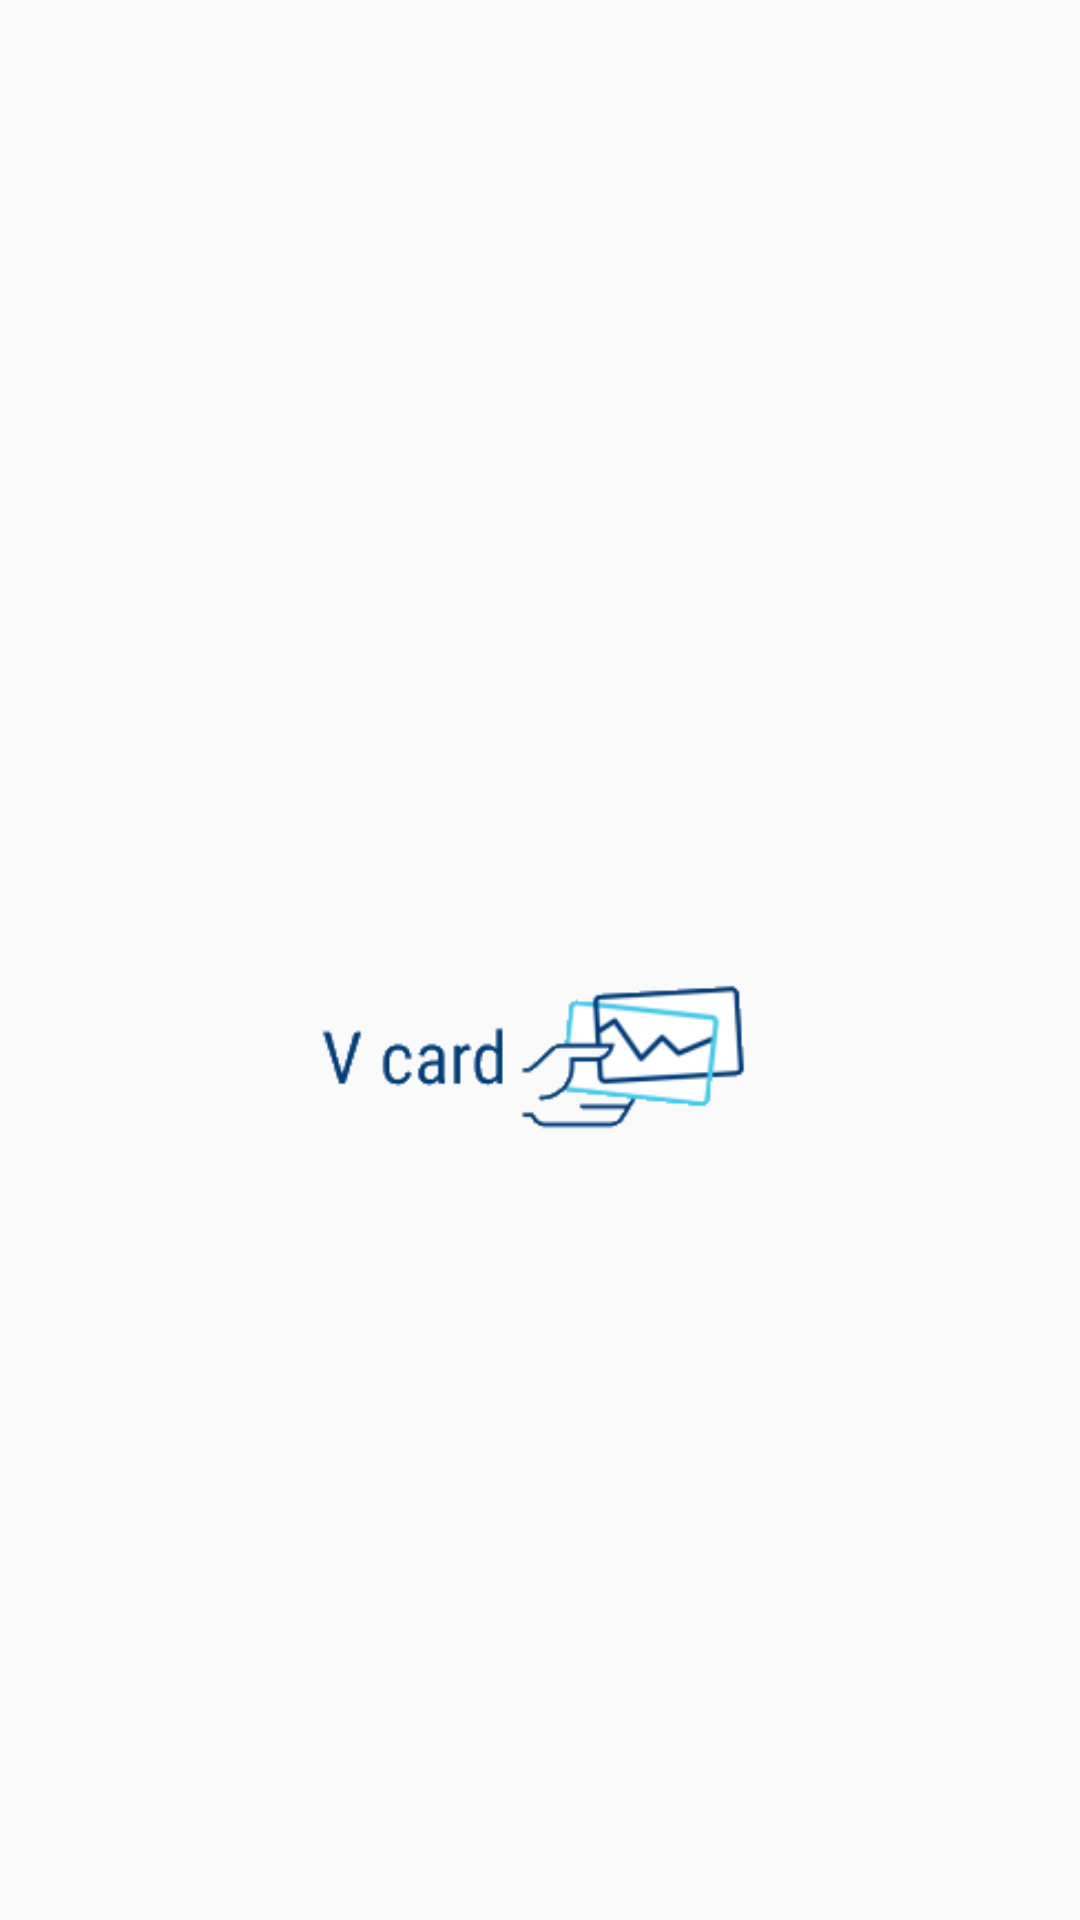

Layout XML and referenced resources for this Android screen:
<!-- AndroidManifest.xml: application theme AppTheme -->
<!-- res/layout/activity_first.xml -->
<?xml version="1.0" encoding="utf-8"?>
<android.support.constraint.ConstraintLayout xmlns:android="http://schemas.android.com/apk/res/android"
    xmlns:app="http://schemas.android.com/apk/res-auto"
    xmlns:tools="http://schemas.android.com/tools"
    android:layout_width="match_parent"
    android:layout_height="match_parent"
    tools:context=".FirstActivity">

    <ImageView
        android:id="@+id/imageView"
        android:layout_width="152dp"
        android:layout_height="134dp"
        android:layout_marginStart="8dp"
        android:layout_marginTop="248dp"
        android:layout_marginEnd="8dp"
        app:layout_constraintBottom_toBottomOf="parent"
        app:layout_constraintEnd_toEndOf="parent"
        app:layout_constraintHorizontal_bias="0.5"
        app:layout_constraintStart_toStartOf="parent"
        app:layout_constraintTop_toTopOf="parent"
        app:layout_constraintVertical_bias="0.143"
        app:srcCompat="@drawable/logotipo" />

</android.support.constraint.ConstraintLayout>
<!-- resources referenced by this layout -->
<resources>
  <!-- drawable logotipo: png bitmap (drawable, 6373 bytes) -->
  <style name="AppTheme" parent="Theme.AppCompat.Light.NoActionBar">
          
          <item name="colorPrimary">@color/colorPrimary</item>
          <item name="colorPrimaryDark">@color/colorPrimaryDark</item>
          <item name="colorAccent">@color/colorAccent</item>
      </style>
  <color name="colorPrimary">#5555BB</color>
  <color name="colorPrimaryDark">#303F9F</color>
  <color name="colorAccent">#F79646</color>
</resources>
